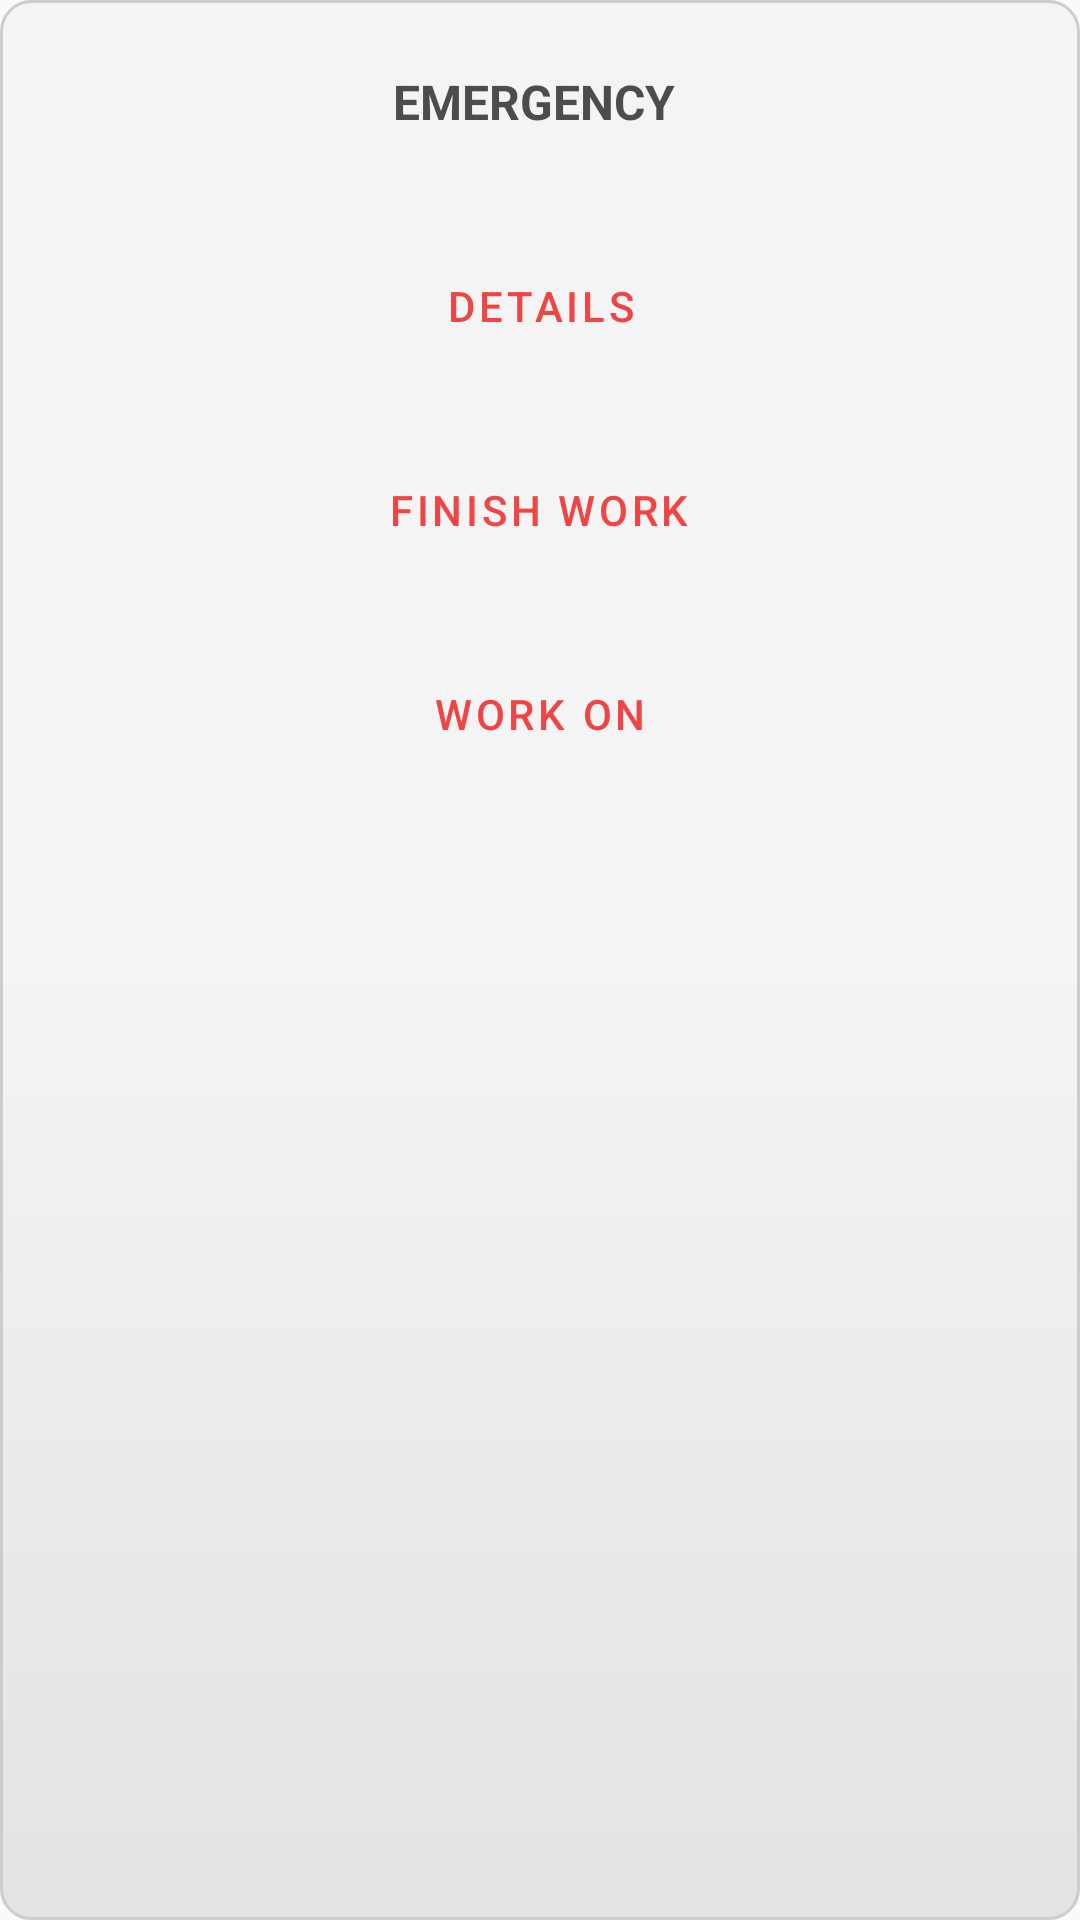

The Android layout XML behind this screen, and the referenced resources:
<!-- AndroidManifest.xml: application theme Theme.FireFighters -->
<!-- res/layout/bottom_sheet_layout_emergency_more.xml -->
<?xml version="1.0" encoding="utf-8"?>
<LinearLayout xmlns:android="http://schemas.android.com/apk/res/android"
    xmlns:app="http://schemas.android.com/apk/res-auto"
    android:id="@+id/bottom_sheet_container"
    android:orientation="vertical"
    android:layout_width="match_parent"
    android:layout_height="wrap_content"
    android:layout_margin="10dp"
    style="@style/CustomShapeRoundedGradient"
    >
    <RelativeLayout
        android:layout_width="match_parent"
        android:layout_height="wrap_content"
        >
        <com.google.android.material.textview.MaterialTextView
            android:id="@+id/text_title"
            android:layout_width="wrap_content"
            android:layout_height="wrap_content"
            android:text="Emergency options"
            style="@style/CustomCleanTextColor"
            android:textSize="16sp"
            app:textAllCaps="true"
            android:textStyle="bold"
            android:maxLines="1"
            android:ellipsize="end"
            android:maxLength="10"
            android:textAllCaps="true"
            android:layout_centerInParent="true"
            />
        <com.google.android.material.button.MaterialButton
            android:id="@+id/button_close_dialog"
            android:layout_width="wrap_content"
            android:layout_height="wrap_content"
            style="@style/Widget.MaterialComponents.Button.TextButton"
            app:rippleColor="@color/light_300"
            android:layout_margin="10dp"
            android:autoLink="all"
            android:ellipsize="end"
            android:linksClickable="true"
            android:maxLines="1"
            app:icon="@drawable/ic_baseline_close_24"
            android:textColor="@color/purple_200"
            app:iconTint="@color/purple_200"
            app:iconGravity="textEnd"
            android:layout_gravity="end"
            android:gravity="center"
            android:layout_alignParentEnd="true"
            android:layout_alignParentRight="true"
            />
    </RelativeLayout>
    <LinearLayout
        android:layout_width="match_parent"
        android:layout_height="wrap_content"
        android:orientation="horizontal"
        >
        <RelativeLayout
            android:layout_width="match_parent"
            android:layout_height="wrap_content"
            android:layout_weight="1"
            android:gravity="center"
            >
            <com.google.android.material.button.MaterialButton
                android:id="@+id/button_details_emergency"
                android:layout_width="wrap_content"
                android:layout_height="wrap_content"
                style="@style/Widget.MaterialComponents.Button.TextButton"
                app:rippleColor="@color/light_300"
                android:text="Details"
                android:layout_margin="10dp"
                android:autoLink="all"
                android:ellipsize="end"
                android:linksClickable="true"
                android:maxLines="1"
                android:layout_gravity="center"
                android:gravity="center"
                android:textColor="@color/purple_200"
                app:iconTint="@color/purple_200"
                />
        </RelativeLayout>
    </LinearLayout>
    <LinearLayout
        android:id="@+id/linear_finish_work_emergency"
        android:layout_width="match_parent"
        android:layout_height="wrap_content"
        android:orientation="horizontal"
        >
        <RelativeLayout
            android:layout_width="match_parent"
            android:layout_height="wrap_content"
            android:layout_weight="1"
            android:gravity="center"
            >
            <com.google.android.material.button.MaterialButton
                android:id="@+id/button_finish_emergency"
                android:layout_width="wrap_content"
                android:layout_height="wrap_content"
                style="@style/Widget.MaterialComponents.Button.TextButton"
                app:rippleColor="@color/light_300"
                android:text="Finish work"
                android:layout_margin="10dp"
                android:autoLink="all"
                android:ellipsize="end"
                android:linksClickable="true"
                android:maxLines="1"
                android:layout_gravity="center"
                android:gravity="center"
                android:textColor="@color/purple_200"
                app:iconTint="@color/purple_200"
                />
        </RelativeLayout>
    </LinearLayout>

    <LinearLayout
        android:id="@+id/linear_work_emergency"
        android:layout_width="match_parent"
        android:layout_height="wrap_content"
        android:orientation="horizontal"
        >
        <RelativeLayout
            android:layout_width="match_parent"
            android:layout_height="wrap_content"
            android:layout_weight="1"
            android:gravity="center"
            >
            <com.google.android.material.button.MaterialButton
                android:id="@+id/button_work_on"
                android:layout_width="wrap_content"
                android:layout_height="wrap_content"
                style="@style/Widget.MaterialComponents.Button.TextButton"
                app:rippleColor="@color/light_300"
                android:text="Work on"
                android:layout_margin="10dp"
                android:autoLink="all"
                android:ellipsize="end"
                android:linksClickable="true"
                android:maxLines="1"
                android:layout_gravity="center"
                android:gravity="center"
                android:textColor="@color/purple_200"
                app:iconTint="@color/purple_200"
                />
        </RelativeLayout>
    </LinearLayout>
</LinearLayout>
<!-- resources referenced by this layout -->
<resources>
  <color name="light_300">#E3E3E3</color>
  <color name="purple_200">#F04545</color>
  <style name="CustomCleanTextColor">
          <item name="android:textColor">@color/dark_500</item>
      </style>
  <style name="CustomShapeRoundedGradient">
          <item name="android:background">@drawable/rounded_shape_gradient_light</item>
      </style>
  <style name="Theme.FireFighters" parent="Theme.MaterialComponents.DayNight.NoActionBar.Bridge">
          
          <item name="colorPrimary">@color/purple_200</item>
          <item name="colorPrimaryVariant">@color/purple_500</item>
          <item name="colorOnPrimary">@color/white</item>
          
          <item name="colorSecondary">@color/teal_200</item>
          <item name="colorSecondaryVariant">@color/teal_700</item>
          <item name="colorOnSecondary">@color/black</item>
          
          <item name="android:statusBarColor" tools:targetApi="l">?attr/colorPrimaryVariant</item>
          
      </style>
  <color name="dark_500">#4C4C4C</color>
  <!-- drawable rounded_shape_gradient_light (drawable) -->
  <?xml version="1.0" encoding="utf-8"?>
  <shape xmlns:android="http://schemas.android.com/apk/res/android"
      android:shape="rectangle">
      <gradient android:startColor="@color/light"
          android:centerColor="@color/light"
          android:endColor="@color/light_300"
          android:angle="@integer/shape_angle"
          android:type="linear"
          />
      <corners android:radius="@dimen/shape_radius"/>
      <stroke android:width="1dp" android:color="@color/light_400"/>
  </shape>
  <color name="purple_500">#B71C1C</color>
  <color name="white">#FFFFFF</color>
  
      //Light colors
  <color name="teal_200">#FF03DAC5</color>
  <color name="teal_700">#FF018786</color>
  <color name="black">#000000</color>
  <color name="light">#F4F4F4</color>
  <dimen name="shape_radius">10dp</dimen>
  <color name="light_400">#CCCCCC</color>
</resources>
